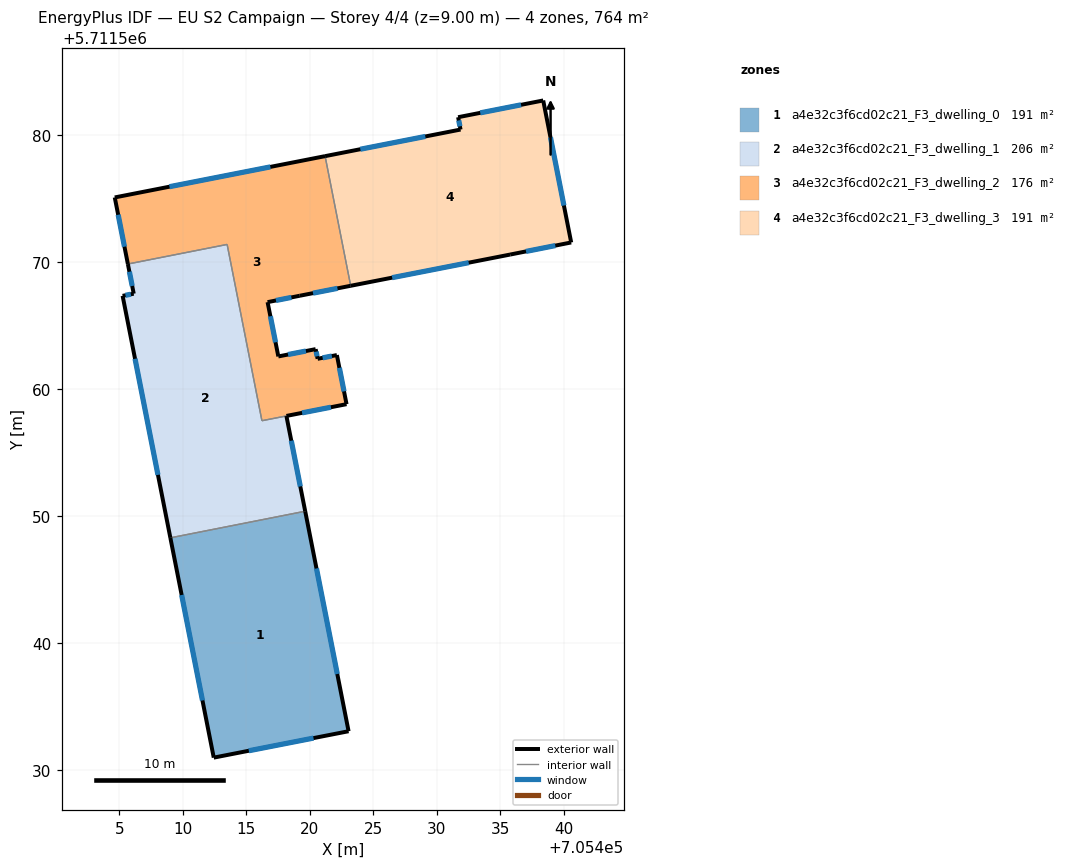
=== STOREY PLAN SPEC (per zone: floor XY polygon, exterior-wall plan segments, windows/doors) ===
zone 1: a4e32c3f6cd02c21_F3_dwelling_0  (190.9 m²)
  floor: (705419.63, 5711550.36) (705423.05, 5711533.04) (705412.43, 5711530.96) (705409.01, 5711548.27)
  exterior wall: (705423.05, 5711533.04) – (705419.63, 5711550.36)  [17.7 m]
    window: (705422.16, 5711537.55) – (705420.52, 5711545.86)  [12.2 m²]
  exterior wall: (705412.43, 5711530.96) – (705423.05, 5711533.04)  [10.8 m]
    window: (705415.19, 5711531.50) – (705420.29, 5711532.50)  [7.5 m²]
  exterior wall: (705409.01, 5711548.27) – (705412.43, 5711530.96)  [17.6 m]
    window: (705409.90, 5711543.77) – (705411.54, 5711535.46)  [12.2 m²]
  interior walls: 1
zone 2: a4e32c3f6cd02c21_F3_dwelling_1  (206.0 m²)
  floor: (705413.48, 5711571.37) (705416.22, 5711557.49) (705418.15, 5711557.87) (705419.63, 5711550.36) (705409.01, 5711548.27) (705405.25, 5711567.32) (705406.13, 5711567.49) (705405.67, 5711569.83)
  exterior wall: (705405.25, 5711567.32) – (705409.01, 5711548.27)  [19.4 m]
    window: (705406.23, 5711562.37) – (705408.04, 5711553.22)  [13.4 m²]
  exterior wall: (705406.13, 5711567.49) – (705405.25, 5711567.32)  [0.9 m]
    window: (705405.90, 5711567.45) – (705405.48, 5711567.37)  [0.6 m²]
  exterior wall: (705405.67, 5711569.83) – (705406.13, 5711567.49)  [2.4 m]
    window: (705405.79, 5711569.22) – (705406.01, 5711568.10)  [1.6 m²]
  exterior wall: (705419.63, 5711550.36) – (705418.15, 5711557.87)  [7.6 m]
    window: (705419.25, 5711552.31) – (705418.53, 5711555.92)  [5.3 m²]
  interior walls: 5
zone 3: a4e32c3f6cd02c21_F3_dwelling_2  (175.9 m²)
  floor: (705421.20, 5711578.32) (705423.21, 5711568.11) (705419.20, 5711567.33) (705416.67, 5711566.83) (705417.51, 5711562.55) (705420.45, 5711563.13) (705420.61, 5711562.36) (705422.12, 5711562.66) (705422.88, 5711558.79) (705416.22, 5711557.49) (705413.48, 5711571.37) (705405.67, 5711569.83) (705404.63, 5711575.07)
  exterior wall: (705404.64, 5711575.07) – (705405.67, 5711569.83)  [5.3 m]
    window: (705404.90, 5711573.71) – (705405.40, 5711571.19)  [3.7 m²]
  exterior wall: (705421.20, 5711578.32) – (705404.64, 5711575.07)  [16.9 m]
    window: (705416.89, 5711577.48) – (705408.94, 5711575.92)  [11.7 m²]
  exterior wall: (705419.20, 5711567.33) – (705423.21, 5711568.11)  [4.1 m]
    window: (705420.25, 5711567.53) – (705422.17, 5711567.91)  [2.8 m²]
  exterior wall: (705416.67, 5711566.83) – (705419.20, 5711567.33)  [2.6 m]
    window: (705417.33, 5711566.96) – (705418.55, 5711567.20)  [1.8 m²]
  exterior wall: (705417.52, 5711562.55) – (705416.67, 5711566.83)  [4.4 m]
    window: (705417.29, 5711563.66) – (705416.89, 5711565.71)  [3.0 m²]
  exterior wall: (705420.45, 5711563.13) – (705417.52, 5711562.55)  [3.0 m]
    window: (705419.69, 5711562.98) – (705418.28, 5711562.70)  [2.1 m²]
  exterior wall: (705420.61, 5711562.36) – (705420.45, 5711563.13)  [0.8 m]
    window: (705420.57, 5711562.56) – (705420.49, 5711562.93)  [0.5 m²]
  exterior wall: (705422.12, 5711562.66) – (705420.61, 5711562.36)  [1.5 m]
    window: (705421.73, 5711562.58) – (705421.00, 5711562.44)  [1.1 m²]
  exterior wall: (705422.89, 5711558.79) – (705422.12, 5711562.66)  [3.9 m]
    window: (705422.69, 5711559.80) – (705422.32, 5711561.65)  [2.7 m²]
  exterior wall: (705418.16, 5711557.87) – (705422.89, 5711558.79)  [4.8 m]
    window: (705419.39, 5711558.11) – (705421.65, 5711558.55)  [3.3 m²]
  exterior wall: (705418.15, 5711557.87) – (705418.16, 5711557.87)  [0.0 m]
  interior walls: 5
zone 4: a4e32c3f6cd02c21_F3_dwelling_3  (190.9 m²)
  floor: (705438.37, 5711582.71) (705440.57, 5711571.53) (705435.77, 5711570.57) (705423.21, 5711568.11) (705421.20, 5711578.32) (705431.86, 5711580.42) (705431.67, 5711581.39)
  exterior wall: (705438.37, 5711582.71) – (705431.67, 5711581.39)  [6.8 m]
    window: (705436.63, 5711582.36) – (705433.41, 5711581.73)  [4.7 m²]
  exterior wall: (705440.57, 5711571.53) – (705438.37, 5711582.71)  [11.4 m]
    window: (705440.00, 5711574.43) – (705438.94, 5711579.80)  [7.9 m²]
  exterior wall: (705435.77, 5711570.57) – (705440.57, 5711571.53)  [4.9 m]
    window: (705437.02, 5711570.82) – (705439.32, 5711571.28)  [3.4 m²]
  exterior wall: (705423.21, 5711568.11) – (705435.77, 5711570.57)  [12.8 m]
    window: (705426.48, 5711568.75) – (705432.50, 5711569.93)  [8.8 m²]
  exterior wall: (705431.86, 5711580.42) – (705421.20, 5711578.32)  [10.9 m]
    window: (705429.09, 5711579.87) – (705423.97, 5711578.87)  [7.5 m²]
  exterior wall: (705431.67, 5711581.39) – (705431.86, 5711580.42)  [1.0 m]
    window: (705431.72, 5711581.13) – (705431.81, 5711580.67)  [0.7 m²]
  interior walls: 1

=== DERIVED (storey summary) ===
Building: EU S2 Campaign
Storey: 4 of 4  (floor level z = 9.00 m)
Storey gross floor area: 763.7 m²
Zones on this storey: 4
  - a4e32c3f6cd02c21_F3_dwelling_0: floor 190.9 m²; exterior wall 46.1 m (138.3 m²); 3 window(s) 31.9 m²; WWR 23.0%
  - a4e32c3f6cd02c21_F3_dwelling_1: floor 206.0 m²; exterior wall 30.3 m (91.0 m²); 4 window(s) 21.0 m²; WWR 23.0%
  - a4e32c3f6cd02c21_F3_dwelling_2: floor 175.9 m²; exterior wall 47.3 m (142.0 m²); 10 window(s) 32.7 m²; WWR 23.0%
  - a4e32c3f6cd02c21_F3_dwelling_3: floor 190.9 m²; exterior wall 47.8 m (143.3 m²); 6 window(s) 33.0 m²; WWR 23.0%
Zone adjacency (shared interzone walls):
  - a4e32c3f6cd02c21_F3_dwelling_0 ↔ a4e32c3f6cd02c21_F3_dwelling_1
  - a4e32c3f6cd02c21_F3_dwelling_1 ↔ a4e32c3f6cd02c21_F3_dwelling_2
  - a4e32c3f6cd02c21_F3_dwelling_2 ↔ a4e32c3f6cd02c21_F3_dwelling_3